Run: headless pygame with SDL's dummy video driver; simulated clock (each Clock.tick advances the game by its frame time, no real sleeping); random seed 0; keys injected as events and as key.get_pressed() state; mouse plan: one left click at the window centre at the start of phase 2, then a move to the lower-right quarter at the start of phase 3.
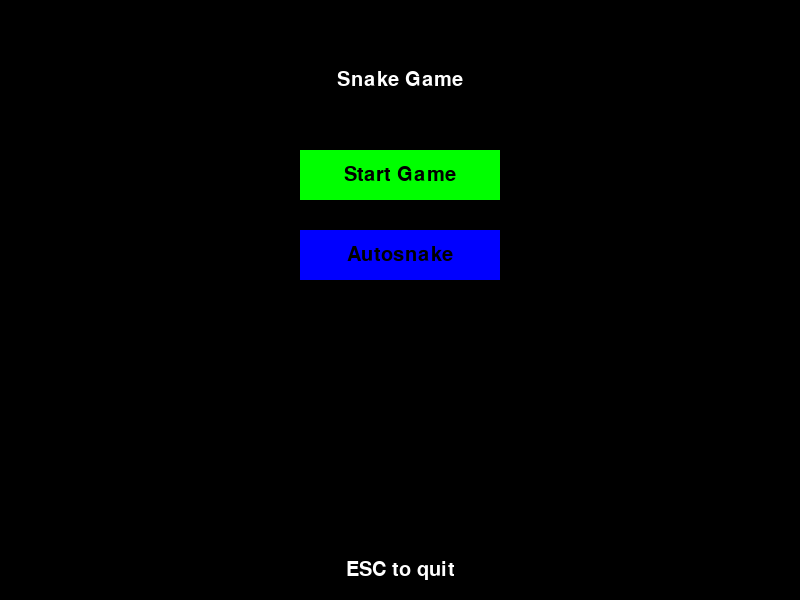
Frame 1 of 4 · flips 1–60 · no input
Frame 2 of 4 · flips 61–180 · clicked the window centre · tapped SPACE, RETURN · held RIGHT (→), D · screen unchanged from frame 1, image omitted
Frame 3 of 4 · flips 181–300 · moved the mouse to the lower-right quarter · held DOWN (↓), S · screen unchanged from frame 2, image omitted
Frame 4 of 4 · flips 301–420 · held LEFT (←), A, UP (↑), W · screen unchanged from frame 3, image omitted

The pygame program that drew these frames:

from os import environ
environ['PYGAME_HIDE_SUPPORT_PROMPT'] = '1'  # Hide pygame support prompt

import pygame, sys, random, time

# Constants
SCREEN_WIDTH, SCREEN_HEIGHT = 800, 600
BLOCK_SIZE = 20
FPS = 5  # slower snake speed
WHITE = (255, 255, 255)
BLACK = (0, 0, 0)
GREEN = (0, 255, 0)
RED = (255, 0, 0)
BLUE = (0, 0, 255)
HEAD_COLOR = (255, 255, 0)  # snake head color

pygame.init()
screen = pygame.display.set_mode((SCREEN_WIDTH, SCREEN_HEIGHT))
pygame.display.set_caption("Snake Game")
clock = pygame.time.Clock()
font = pygame.font.SysFont(None, 30)

def draw_text(text, color, center):
    surface = font.render(text, True, color)
    rect = surface.get_rect(center=center)
    screen.blit(surface, rect)

def start_screen():
    while True:
        screen.fill(BLACK)
        draw_text("Snake Game", WHITE, (SCREEN_WIDTH//2, 80))
        # Define two buttons rects
        manual_rect = pygame.Rect(SCREEN_WIDTH//2 - 100, 150, 200, 50)
        autosnake_rect = pygame.Rect(SCREEN_WIDTH//2 - 100, 230, 200, 50)
        pygame.draw.rect(screen, GREEN, manual_rect)
        pygame.draw.rect(screen, BLUE, autosnake_rect)
        draw_text("Start Game", BLACK, manual_rect.center)
        draw_text("Autosnake", BLACK, autosnake_rect.center)
        draw_text("ESC to quit", WHITE, (SCREEN_WIDTH//2, SCREEN_HEIGHT - 30))
        pygame.display.flip()

        for event in pygame.event.get():
            if event.type == pygame.QUIT or (event.type == pygame.KEYDOWN and event.key == pygame.K_ESCAPE):
                pygame.quit()
                sys.exit(0)
            if event.type == pygame.MOUSEBUTTONDOWN:
                if manual_rect.collidepoint(event.pos):
                    return "manual"
                if autosnake_rect.collidepoint(event.pos):
                    return "autosnake"
        clock.tick(15)

def game_loop(mode):
    # Initialize snake and food
    snake = [(SCREEN_WIDTH//2, SCREEN_HEIGHT//2)]
    direction = (BLOCK_SIZE, 0)
    food = (random.randrange(BLOCK_SIZE, SCREEN_WIDTH - BLOCK_SIZE, BLOCK_SIZE),
            random.randrange(BLOCK_SIZE, SCREEN_HEIGHT - BLOCK_SIZE, BLOCK_SIZE))
    start_time = time.time()
    current_fps = FPS
    
    def ai_direction(head, food, current_direction):
        import math
        possible_moves = [(BLOCK_SIZE, 0), (-BLOCK_SIZE, 0), (0, BLOCK_SIZE), (0, -BLOCK_SIZE)]
        if len(snake) > 1:
            possible_moves = [mv for mv in possible_moves if mv != (-current_direction[0], -current_direction[1])]

        def is_safe_move(move, look_ahead=1):
            next_pos = (head[0] + move[0], head[1] + move[1])
            
            # Check wall collisions
            if not (0 <= next_pos[0] < SCREEN_WIDTH and 0 <= next_pos[1] < SCREEN_HEIGHT):
                return False
            
            # Check only against actual snake body (excluding tail if moving)
            future_snake = snake[:-1] if len(snake) > 1 else []
            if next_pos in future_snake:
                return False
            
            if look_ahead > 1:
                future_moves = [(BLOCK_SIZE, 0), (-BLOCK_SIZE, 0), (0, BLOCK_SIZE), (0, -BLOCK_SIZE)]
                future_moves = [mv for mv in future_moves if mv != (-move[0], -move[1])]
                
                has_safe_future = False
                for future_move in future_moves:
                    future_pos = (next_pos[0] + future_move[0], next_pos[1] + future_move[1])
                    if (0 <= future_pos[0] < SCREEN_WIDTH and 
                        0 <= future_pos[1] < SCREEN_HEIGHT and 
                        future_pos not in future_snake):
                        has_safe_future = True
                        break
                if not has_safe_future:
                    return False
            
            return True

        # Filter safe moves
        safe_moves = [mv for mv in possible_moves if is_safe_move(mv, look_ahead=2)]
        
        if safe_moves:
            # Among safe moves, prefer those that get us closer to food
            best_move = min(safe_moves, 
                          key=lambda mv: math.hypot(food[0] - (head[0] + mv[0]), 
                                                  food[1] - (head[1] + mv[1])))
            return best_move
        
        # If no safe moves leading to food, try any safe move
        safe_moves = [mv for mv in possible_moves if is_safe_move(mv, look_ahead=1)]
        if safe_moves:
            return random.choice(safe_moves)
        
        # If still no safe moves, continue in current direction (will likely end game)
        return current_direction

    while True:
        for event in pygame.event.get():
            if event.type == pygame.QUIT or (event.type == pygame.KEYDOWN and event.key == pygame.K_ESCAPE):
                pygame.quit()
                sys.exit(0)
            # Handle keyboard for manual mode
            if mode == "manual" and event.type == pygame.KEYDOWN:
                if event.key == pygame.K_UP and direction != (0, BLOCK_SIZE):
                    direction = (0, -BLOCK_SIZE)
                elif event.key == pygame.K_DOWN and direction != (0, -BLOCK_SIZE):
                    direction = (0, BLOCK_SIZE)
                elif event.key == pygame.K_LEFT and direction != (BLOCK_SIZE, 0):
                    direction = (-BLOCK_SIZE, 0)
                elif event.key == pygame.K_RIGHT and direction != (-BLOCK_SIZE, 0):
                    direction = (BLOCK_SIZE, 0)
            # Handle arrow button clicks for snake speed adjustment
            if event.type == pygame.MOUSEBUTTONDOWN:
                mx, my = event.pos
                left_arrow = pygame.Rect(SCREEN_WIDTH//2 - 120, 10, 30, 30)
                right_arrow = pygame.Rect(SCREEN_WIDTH//2 + 70, 10, 30, 30)
                if left_arrow.collidepoint(mx, my):
                    current_fps = max(1, current_fps - 1)
                elif right_arrow.collidepoint(mx, my):
                    current_fps = min(20, current_fps + 1)
        
        if mode == "autosnake":
            head = snake[0]
            direction = ai_direction(head, food, direction)

        new_head = (snake[0][0] + direction[0], snake[0][1] + direction[1])
        
        # Simplified collision detection using actual snake body.
        # When no food is eaten this tick the tail (snake[-1]) is vacated,
        # so exclude it from the body check; if food is eaten the tail stays.
        body_to_check = snake[1:] if new_head == food else snake[1:-1]
        if (new_head[0] < 0 or new_head[0] >= SCREEN_WIDTH or
            new_head[1] < 0 or new_head[1] >= SCREEN_HEIGHT or
            (len(snake) > 2 and new_head in body_to_check)):  # Only check body collision if snake length > 2
            break
        
        snake.insert(0, new_head)
        
        if new_head == food:
            while True:
                candidate = (random.randrange(BLOCK_SIZE, SCREEN_WIDTH - BLOCK_SIZE, BLOCK_SIZE),
                             random.randrange(BLOCK_SIZE, SCREEN_HEIGHT - BLOCK_SIZE, BLOCK_SIZE))
                if candidate not in snake:  # Only check against actual snake body
                    food = candidate
                    break
        else:
            snake.pop()
        
        screen.fill(BLACK)
        pygame.draw.rect(screen, RED, pygame.Rect(food[0], food[1], BLOCK_SIZE, BLOCK_SIZE))
        for i, block in enumerate(snake):
            color = HEAD_COLOR if i == 0 else GREEN
            pygame.draw.rect(screen, color, pygame.Rect(block[0], block[1], BLOCK_SIZE, BLOCK_SIZE))
        
        elapsed = int(time.time() - start_time)
        draw_text(f"Time: {elapsed} sec", WHITE, (80, 20))
        draw_text(f"Length: {len(snake)}", WHITE, (SCREEN_WIDTH - 80, 20))
        # Draw speed text
        draw_text(f"Speed: {current_fps} FPS", WHITE, (SCREEN_WIDTH//2, 20))
        # Draw left arrow button
        left_btn = pygame.Rect(SCREEN_WIDTH//2 - 120, 10, 30, 30)
        pygame.draw.rect(screen, BLUE, left_btn)
        draw_text("<", BLACK, left_btn.center)
        # Draw right arrow button
        right_btn = pygame.Rect(SCREEN_WIDTH//2 + 70, 10, 30, 30)
        pygame.draw.rect(screen, BLUE, right_btn)
        draw_text(">", BLACK, right_btn.center)
        draw_text("ESC to quit", WHITE, (SCREEN_WIDTH//2, SCREEN_HEIGHT - 20))

        pygame.display.flip()
        clock.tick(current_fps)
    
    # Game Over screen
    screen.fill(BLACK)
    final_score = f"Score: {int(time.time()- start_time)} sec, {len(snake)}"
    draw_text("Game Over", RED, (SCREEN_WIDTH//2, SCREEN_HEIGHT//2 - 20))
    draw_text(final_score, WHITE, (SCREEN_WIDTH//2, SCREEN_HEIGHT//2 + 20))
    draw_text("ESC to quit", WHITE, (SCREEN_WIDTH//2, SCREEN_HEIGHT - 30))
    pygame.display.flip()
    # Non-blocking wait so QUIT events are still handled on the game-over screen
    _go_deadline = pygame.time.get_ticks() + 2000
    while pygame.time.get_ticks() < _go_deadline:
        for event in pygame.event.get():
            if event.type == pygame.QUIT or (event.type == pygame.KEYDOWN and event.key == pygame.K_ESCAPE):
                pygame.quit()
                sys.exit(0)
        clock.tick(30)
    return final_score  # Return the score

def main():
    while True:
        try:
            mode = start_screen()
            score = game_loop(mode)
        except SystemExit:
            break
        except Exception:
            break
    
    pygame.quit()
    sys.exit()

if __name__ == '__main__':
    main()
